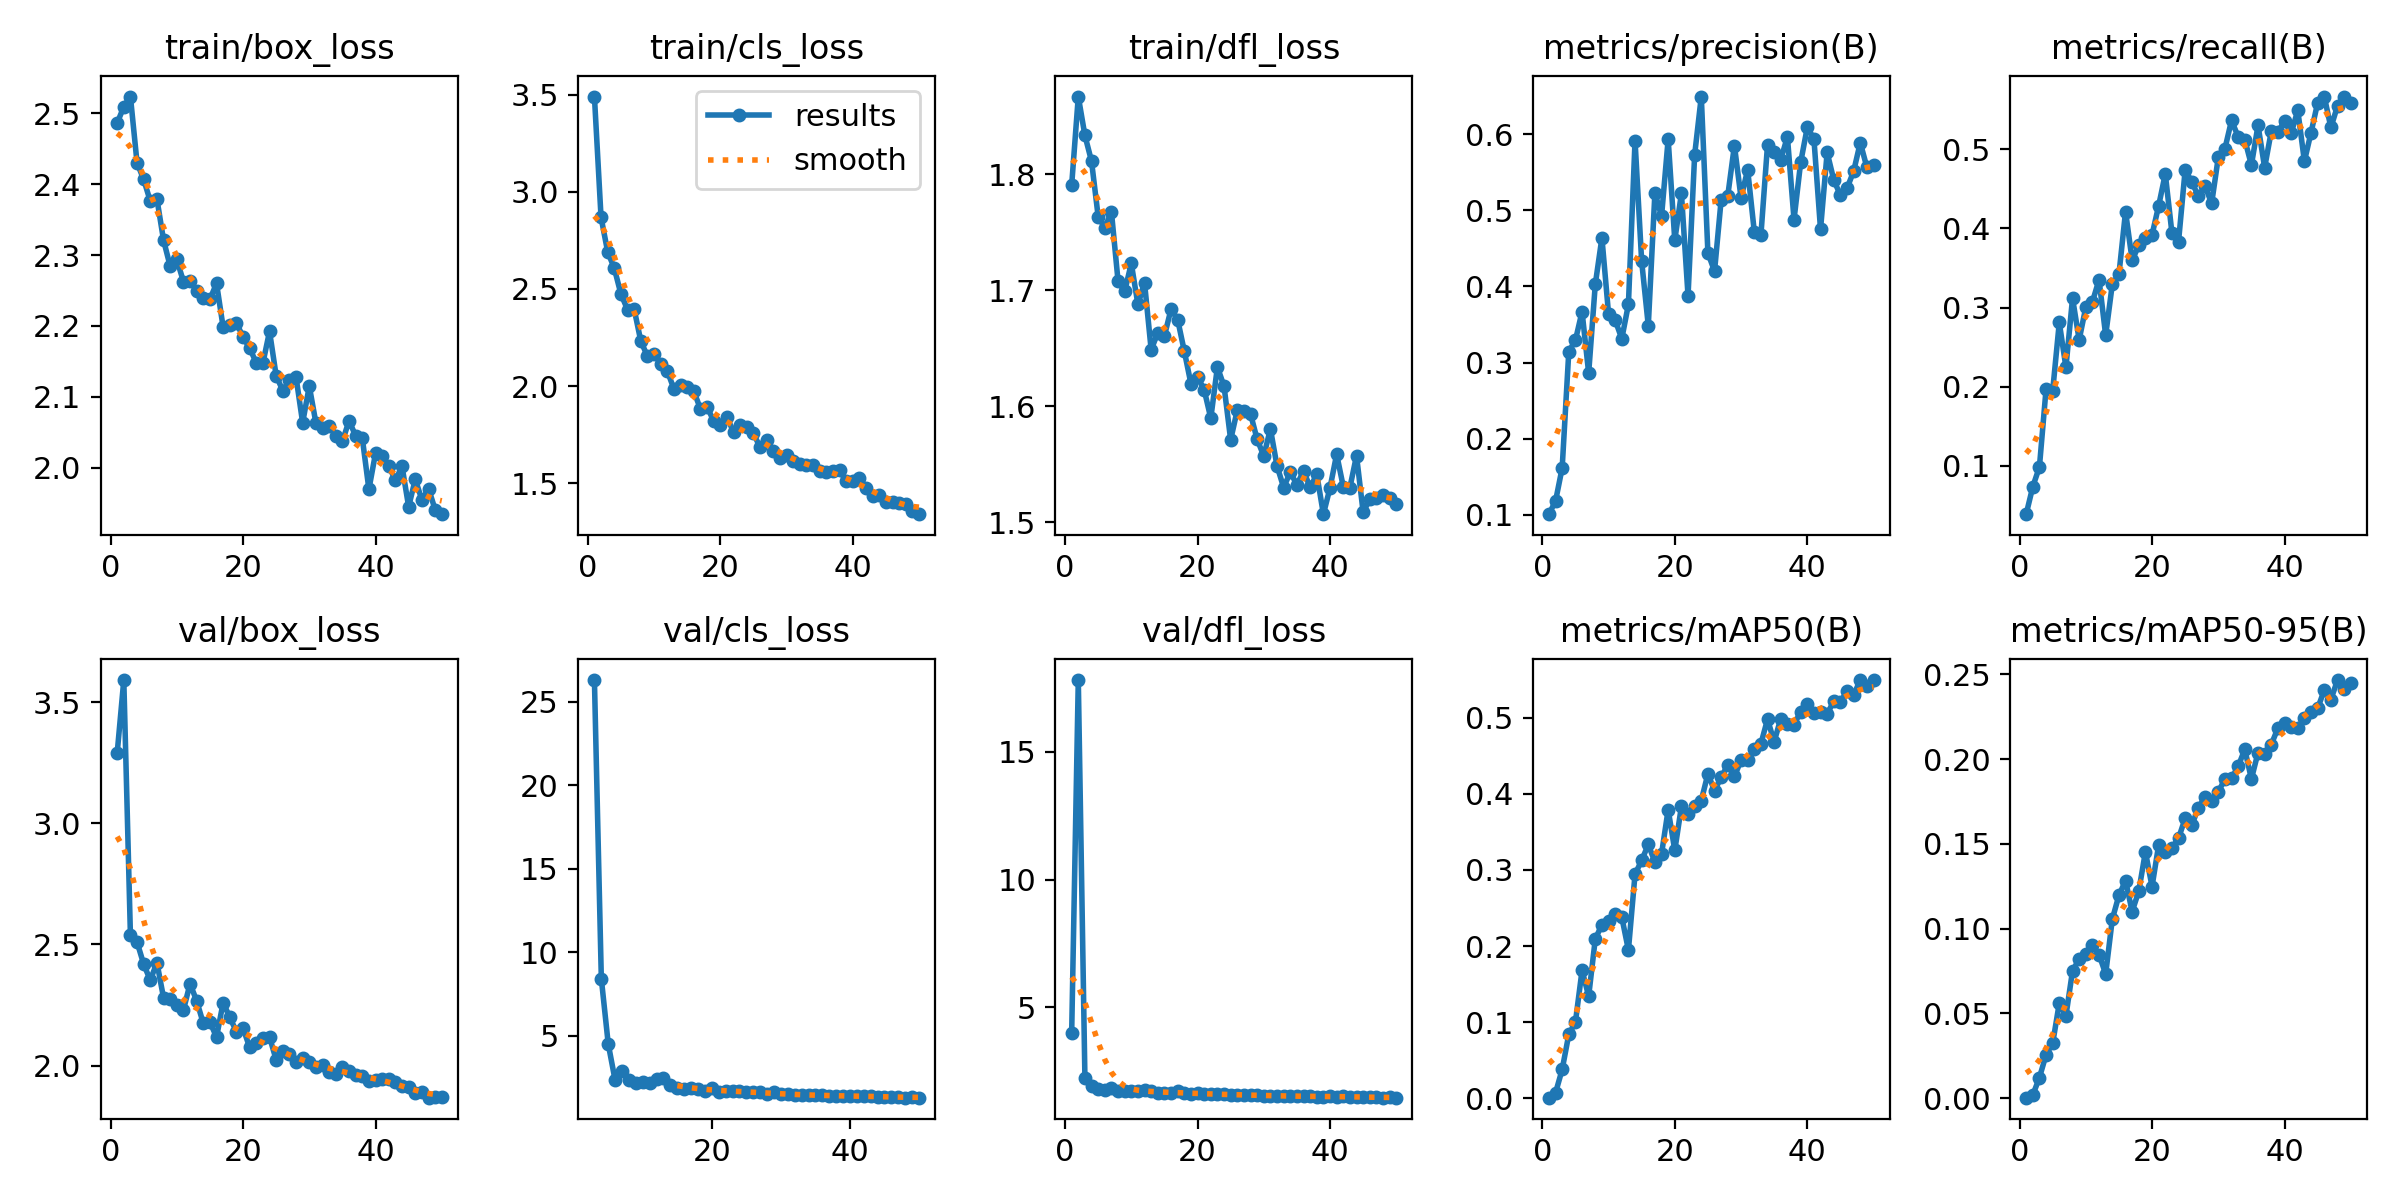

Values plotted in this chart, from the file beside it:
epoch, time, train/box_loss, train/cls_loss, train/dfl_loss, metrics/precision(B), metrics/recall(B), metrics/mAP50(B), metrics/mAP50-95(B), val/box_loss, val/cls_loss, val/dfl_loss, lr/pg0, lr/pg1, lr/pg2
1, 18.16, 2.486, 3.49, 1.791, 0.1009, 0.03913, 0.00062, 0.0002, 3.289, inf, 4.002, 0.07052, 0.003276, 0.003276
2, 33.54, 2.509, 2.868, 1.867, 0.1181, 0.07383, 0.00699, 0.00177, 3.591, inf, 17.8, 0.04039, 0.006478, 0.006478
3, 44.69, 2.524, 2.691, 1.833, 0.1617, 0.09882, 0.0377, 0.01201, 2.538, 26.31, 2.236, 0.01012, 0.009549, 0.009549
4, 56.56, 2.43, 2.606, 1.811, 0.3145, 0.1969, 0.0838, 0.02548, 2.51, 8.406, 1.945, 0.009406, 0.009406, 0.009406
5, 67.33, 2.407, 2.474, 1.763, 0.3293, 0.1948, 0.09993, 0.03225, 2.419, 4.498, 1.832, 0.009208, 0.009208, 0.009208
6, 77.63, 2.376, 2.394, 1.754, 0.3669, 0.2813, 0.1679, 0.05604, 2.352, 2.316, 1.756, 0.00901, 0.00901, 0.00901
7, 87.78, 2.379, 2.396, 1.768, 0.2862, 0.2246, 0.1341, 0.04847, 2.425, 2.856, 1.838, 0.008812, 0.008812, 0.008812
8, 98.06, 2.321, 2.232, 1.708, 0.4029, 0.312, 0.2094, 0.07512, 2.28, 2.352, 1.739, 0.008614, 0.008614, 0.008614
9, 108.2, 2.284, 2.154, 1.699, 0.4638, 0.2593, 0.2279, 0.08193, 2.276, 2.148, 1.735, 0.008416, 0.008416, 0.008416
10, 118.2, 2.294, 2.166, 1.723, 0.364, 0.3006, 0.2334, 0.08471, 2.25, 2.197, 1.752, 0.008218, 0.008218, 0.008218
11, 128.4, 2.263, 2.114, 1.688, 0.3557, 0.3073, 0.2426, 0.09021, 2.229, 2.138, 1.718, 0.00802, 0.00802, 0.00802
12, 138.7, 2.264, 2.078, 1.706, 0.3313, 0.3353, 0.2379, 0.08469, 2.338, 2.417, 1.787, 0.007822, 0.007822, 0.007822
13, 148.9, 2.25, 1.986, 1.649, 0.3765, 0.2651, 0.1947, 0.07318, 2.267, 2.444, 1.721, 0.007624, 0.007624, 0.007624
14, 159.1, 2.24, 2.005, 1.663, 0.5914, 0.3294, 0.2945, 0.1055, 2.174, 2.012, 1.675, 0.007426, 0.007426, 0.007426
15, 169.4, 2.238, 1.996, 1.661, 0.4329, 0.3419, 0.3125, 0.1196, 2.18, 1.876, 1.674, 0.007228, 0.007228, 0.007228
16, 179.9, 2.26, 1.974, 1.684, 0.3485, 0.4212, 0.3335, 0.1283, 2.118, 1.786, 1.645, 0.00703, 0.00703, 0.00703
17, 190.6, 2.198, 1.883, 1.675, 0.523, 0.3599, 0.3103, 0.1101, 2.26, 1.845, 1.726, 0.006832, 0.006832, 0.006832
18, 201.2, 2.201, 1.895, 1.647, 0.4921, 0.3786, 0.3211, 0.1221, 2.199, 1.789, 1.667, 0.006634, 0.006634, 0.006634
19, 211.9, 2.204, 1.821, 1.619, 0.5934, 0.388, 0.3793, 0.1453, 2.141, 1.702, 1.633, 0.006436, 0.006436, 0.006436
20, 222.1, 2.184, 1.8, 1.625, 0.4605, 0.392, 0.3257, 0.1248, 2.154, 1.845, 1.657, 0.006238, 0.006238, 0.006238
21, 232.3, 2.169, 1.843, 1.614, 0.5223, 0.4287, 0.3835, 0.1493, 2.076, 1.626, 1.6, 0.00604, 0.00604, 0.00604
22, 242.5, 2.148, 1.763, 1.59, 0.3877, 0.469, 0.3736, 0.1454, 2.093, 1.663, 1.605, 0.005842, 0.005842, 0.005842
23, 252.8, 2.148, 1.798, 1.634, 0.5729, 0.3946, 0.3838, 0.1477, 2.112, 1.673, 1.634, 0.005644, 0.005644, 0.005644
24, 263.1, 2.192, 1.791, 1.617, 0.6493, 0.3834, 0.3913, 0.1533, 2.118, 1.673, 1.603, 0.005446, 0.005446, 0.005446
25, 273.5, 2.13, 1.757, 1.571, 0.4439, 0.474, 0.4264, 0.1651, 2.024, 1.608, 1.582, 0.005248, 0.005248, 0.005248
26, 283.9, 2.109, 1.687, 1.597, 0.42, 0.459, 0.4044, 0.161, 2.06, 1.616, 1.595, 0.00505, 0.00505, 0.00505
27, 294.3, 2.123, 1.721, 1.595, 0.5138, 0.4405, 0.4218, 0.1714, 2.049, 1.589, 1.576, 0.004852, 0.004852, 0.004852
28, 304.7, 2.128, 1.669, 1.593, 0.5192, 0.4534, 0.4382, 0.1777, 2.015, 1.522, 1.585, 0.004654, 0.004654, 0.004654
29, 315.1, 2.063, 1.628, 1.571, 0.585, 0.4318, 0.4229, 0.1752, 2.029, 1.606, 1.572, 0.004456, 0.004456, 0.004456
30, 325.6, 2.115, 1.648, 1.557, 0.5163, 0.4898, 0.4442, 0.1807, 2.017, 1.482, 1.558, 0.004258, 0.004258, 0.004258
31, 335.8, 2.063, 1.616, 1.58, 0.5532, 0.5007, 0.4442, 0.1882, 1.996, 1.469, 1.548, 0.00406, 0.00406, 0.00406
32, 346.2, 2.055, 1.6, 1.548, 0.4721, 0.5365, 0.4592, 0.1886, 2.002, 1.466, 1.541, 0.003862, 0.003862, 0.003862
33, 356.8, 2.059, 1.597, 1.53, 0.4672, 0.5159, 0.4659, 0.1957, 1.974, 1.42, 1.533, 0.003664, 0.003664, 0.003664
34, 368.2, 2.045, 1.594, 1.543, 0.5859, 0.5123, 0.4981, 0.2058, 1.966, 1.417, 1.536, 0.003466, 0.003466, 0.003466
35, 379.1, 2.037, 1.566, 1.532, 0.5761, 0.4802, 0.4686, 0.1883, 1.992, 1.454, 1.55, 0.003268, 0.003268, 0.003268
36, 390.1, 2.066, 1.56, 1.544, 0.5665, 0.5302, 0.499, 0.2039, 1.976, 1.426, 1.533, 0.00307, 0.00307, 0.00307
37, 400.9, 2.045, 1.566, 1.53, 0.5965, 0.4769, 0.492, 0.203, 1.962, 1.399, 1.524, 0.002872, 0.002872, 0.002872
38, 411.7, 2.042, 1.567, 1.541, 0.4878, 0.5228, 0.4908, 0.2086, 1.957, 1.378, 1.512, 0.002674, 0.002674, 0.002674
39, 423.8, 1.969, 1.512, 1.507, 0.5628, 0.522, 0.5081, 0.2183, 1.938, 1.367, 1.504, 0.002476, 0.002476, 0.002476
40, 434.3, 2.02, 1.514, 1.53, 0.6088, 0.5356, 0.5177, 0.2215, 1.94, 1.369, 1.525, 0.002278, 0.002278, 0.002278
41, 458.6, 2.016, 1.529, 1.558, 0.5941, 0.5202, 0.5058, 0.2191, 1.947, 1.361, 1.521, 0.00208, 0.00208, 0.00208
42, 469.2, 2.002, 1.478, 1.53, 0.475, 0.5493, 0.5081, 0.2183, 1.946, 1.381, 1.533, 0.001882, 0.001882, 0.001882
43, 479.9, 1.982, 1.436, 1.53, 0.5759, 0.485, 0.5049, 0.2243, 1.93, 1.367, 1.51, 0.001684, 0.001684, 0.001684
44, 490.4, 2.002, 1.44, 1.557, 0.5399, 0.5211, 0.5221, 0.2276, 1.917, 1.344, 1.51, 0.001486, 0.001486, 0.001486
45, 500.8, 1.945, 1.405, 1.508, 0.5196, 0.5587, 0.5208, 0.2299, 1.91, 1.335, 1.492, 0.001288, 0.001288, 0.001288
46, 511.4, 1.984, 1.406, 1.52, 0.5289, 0.5667, 0.5351, 0.2408, 1.885, 1.325, 1.492, 0.00109, 0.00109, 0.00109
47, 521.7, 1.954, 1.399, 1.521, 0.5512, 0.5276, 0.5301, 0.2352, 1.891, 1.301, 1.491, 0.000892, 0.000892, 0.000892
48, 532.3, 1.97, 1.395, 1.523, 0.5888, 0.5549, 0.5497, 0.2467, 1.868, 1.277, 1.475, 0.000694, 0.000694, 0.000694
49, 542.9, 1.941, 1.36, 1.521, 0.5564, 0.5663, 0.5419, 0.2415, 1.872, 1.298, 1.483, 0.000496, 0.000496, 0.000496
50, 553.2, 1.934, 1.342, 1.515, 0.5588, 0.5585, 0.5495, 0.2452, 1.869, 1.278, 1.477, 0.000298, 0.000298, 0.000298
